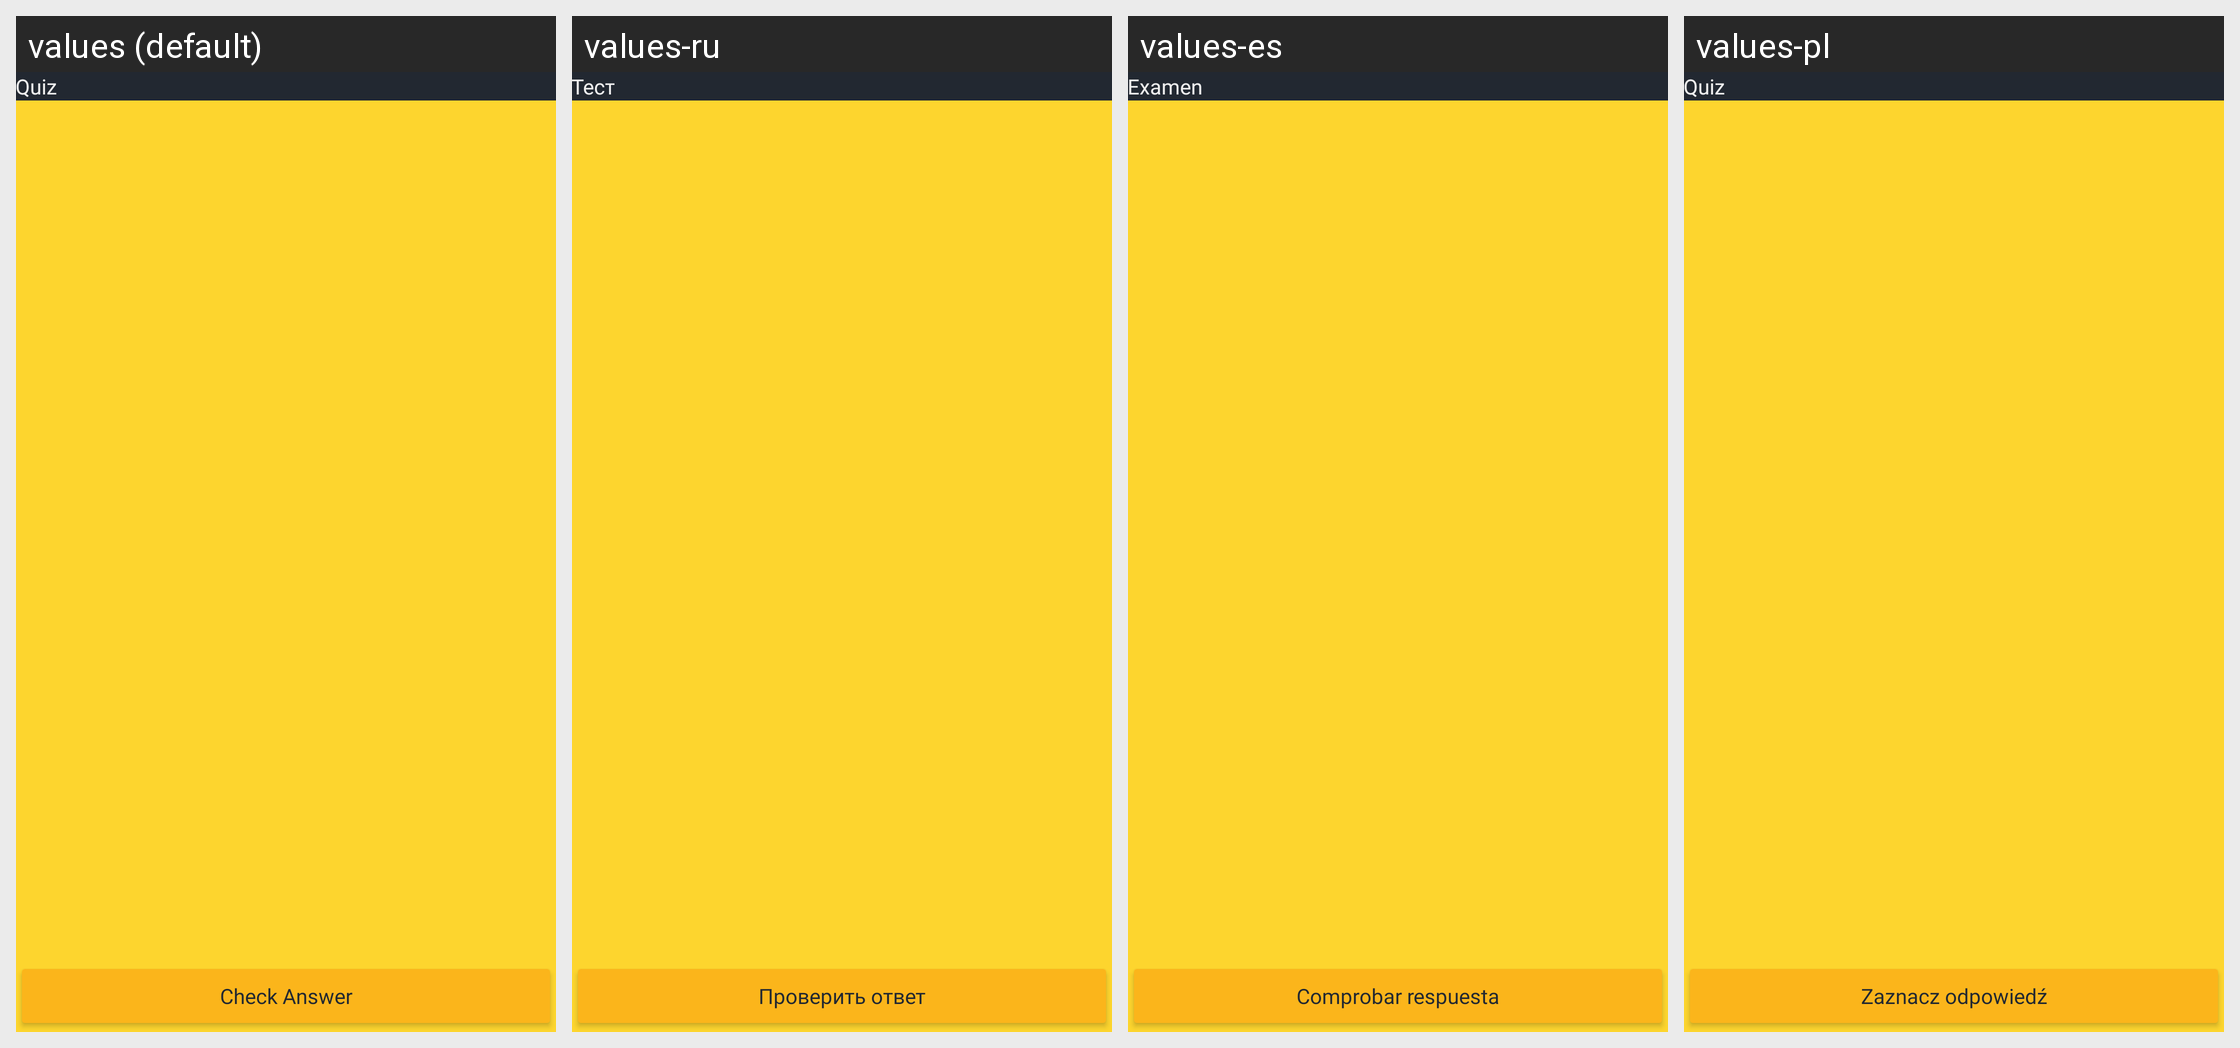

Strings drawn on this Android screen and how each of the app's shown locales translates them:
Android screen res/layout/fragment_quiz.xml rendered under 4 locales, left to right: values (default), values-ru, values-es, values-pl. Device: Nexus 5 (rendered at 1080×1920; each locale shown at half size, 540×960, under a caption strip naming it); theme Theme.GitCoach.
Other locales in the repository, not shown: values-de, values-it, values-pt, values-tr, values-zh.
Strings drawn on this screen, with the default value and each locale's value (text and hints the layout hard-codes, and strings that could not be matched under every locale, appear in the picture but are not listed):

quiz
  values: Quiz
  values-ru: Тест
  values-es: Examen
  values-pl: Quiz

check_answer
  values: Check Answer
  values-ru: Проверить ответ
  values-es: Comprobar respuesta
  values-pl: Zaznacz odpowiedź
